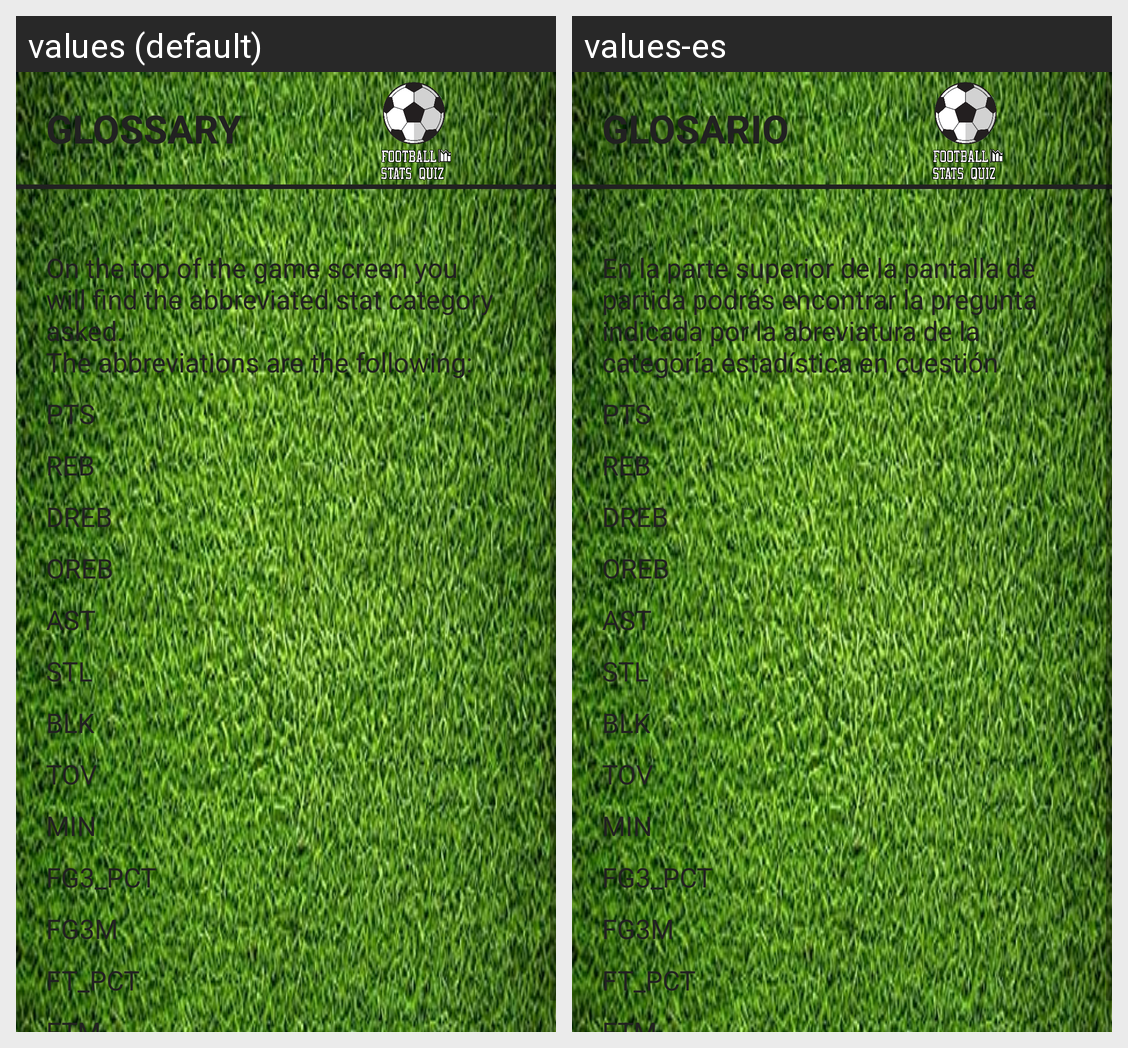

For this localized Android screen grid, give each drawn string resource with its value in every locale shown.
Android screen res/layout/fragment_fragmento_help_glosario.xml rendered under 2 locales, left to right: values (default), values-es. Device: Nexus 5 (rendered at 1080×1920; each locale shown at half size, 540×960, under a caption strip naming it); theme Theme.LALIGAQUIZ.
Strings drawn on this screen, with the default value and each locale's value (text and hints the layout hard-codes, and strings that could not be matched under every locale, appear in the picture but are not listed):

tab_glosario
  values: GLOSSARY
  values-es: GLOSARIO

glossary_paragraph
  values: On the top of the game screen you will find the abbreviated stat category asked. 
      The abbreviations are the following:
  values-es: En la parte superior de la pantalla de partida podrás encontrar la pregunta indicada por la abreviatura de la categoría estadística en cuestión
